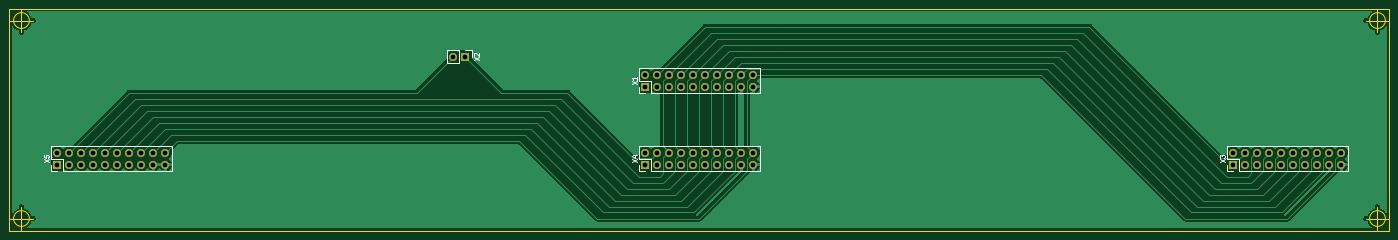
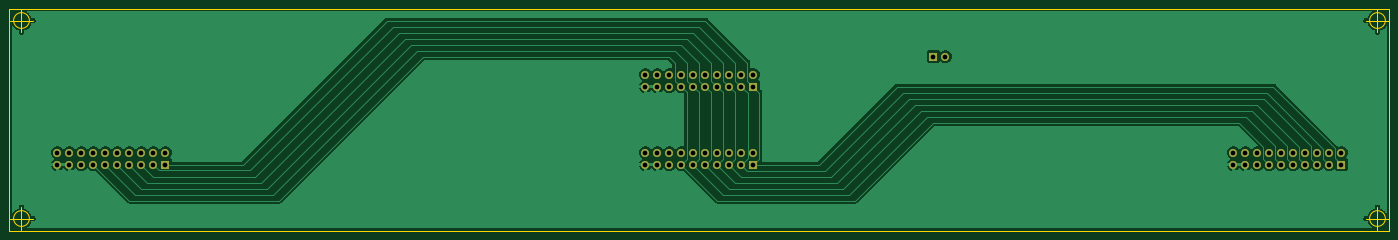
Circuit board: 11 layer files. Board 292.1 x 47.0 mm.
- bottom_copper: AdapterBoard-B_Cu.gbr (81908 bytes)
- bottom_mask: AdapterBoard-B_Mask.gbr (2695 bytes)
- paste: AdapterBoard-B_Paste.gbr (471 bytes)
- bottom_silk: AdapterBoard-B_Silkscreen.gbr (2698 bytes)
- outline: AdapterBoard-Edge_Cuts.gbr (1297 bytes)
- top_copper: AdapterBoard-F_Cu.gbr (74763 bytes)
- top_mask: AdapterBoard-F_Mask.gbr (2695 bytes)
- paste: AdapterBoard-F_Paste.gbr (471 bytes)
- top_silk: AdapterBoard-F_Silkscreen.gbr (6480 bytes)
- drill: AdapterBoard-NPTH.drl (285 bytes)
- drill: AdapterBoard-PTH.drl (1533 bytes)

=== bottom_copper: AdapterBoard-B_Cu.gbr (81908 bytes, source omitted) ===
=== bottom_mask: AdapterBoard-B_Mask.gbr ===
%TF.GenerationSoftware,KiCad,Pcbnew,(6.0.10)*%
%TF.CreationDate,2022-12-26T18:21:33+01:00*%
%TF.ProjectId,AdapterBoard,41646170-7465-4724-926f-6172642e6b69,rev?*%
%TF.SameCoordinates,PX1360f00PY4fefde0*%
%TF.FileFunction,Soldermask,Bot*%
%TF.FilePolarity,Negative*%
%FSLAX46Y46*%
G04 Gerber Fmt 4.6, Leading zero omitted, Abs format (unit mm)*
G04 Created by KiCad (PCBNEW (6.0.10)) date 2022-12-26 18:21:33*
%MOMM*%
%LPD*%
G01*
G04 APERTURE LIST*
%ADD10R,1.700000X1.700000*%
%ADD11O,1.700000X1.700000*%
G04 APERTURE END LIST*
D10*
%TO.C,X4*%
X134620000Y-33020000D03*
D11*
X134620000Y-30480000D03*
X137160000Y-33020000D03*
X137160000Y-30480000D03*
X139700000Y-33020000D03*
X139700000Y-30480000D03*
X142240000Y-33020000D03*
X142240000Y-30480000D03*
X144780000Y-33020000D03*
X144780000Y-30480000D03*
X147320000Y-33020000D03*
X147320000Y-30480000D03*
X149860000Y-33020000D03*
X149860000Y-30480000D03*
X152400000Y-33020000D03*
X152400000Y-30480000D03*
X154940000Y-33020000D03*
X154940000Y-30480000D03*
X157480000Y-33020000D03*
X157480000Y-30480000D03*
%TD*%
D10*
%TO.C,X5*%
X10160000Y-33020000D03*
D11*
X10160000Y-30480000D03*
X12700000Y-33020000D03*
X12700000Y-30480000D03*
X15240000Y-33020000D03*
X15240000Y-30480000D03*
X17780000Y-33020000D03*
X17780000Y-30480000D03*
X20320000Y-33020000D03*
X20320000Y-30480000D03*
X22860000Y-33020000D03*
X22860000Y-30480000D03*
X25400000Y-33020000D03*
X25400000Y-30480000D03*
X27940000Y-33020000D03*
X27940000Y-30480000D03*
X30480000Y-33020000D03*
X30480000Y-30480000D03*
X33020000Y-33020000D03*
X33020000Y-30480000D03*
%TD*%
D10*
%TO.C,X2*%
X96520000Y-10160000D03*
D11*
X93980000Y-10160000D03*
%TD*%
D10*
%TO.C,X1*%
X134620000Y-16510000D03*
D11*
X134620000Y-13970000D03*
X137160000Y-16510000D03*
X137160000Y-13970000D03*
X139700000Y-16510000D03*
X139700000Y-13970000D03*
X142240000Y-16510000D03*
X142240000Y-13970000D03*
X144780000Y-16510000D03*
X144780000Y-13970000D03*
X147320000Y-16510000D03*
X147320000Y-13970000D03*
X149860000Y-16510000D03*
X149860000Y-13970000D03*
X152400000Y-16510000D03*
X152400000Y-13970000D03*
X154940000Y-16510000D03*
X154940000Y-13970000D03*
X157480000Y-16510000D03*
X157480000Y-13970000D03*
%TD*%
D10*
%TO.C,X3*%
X259080000Y-33020000D03*
D11*
X259080000Y-30480000D03*
X261620000Y-33020000D03*
X261620000Y-30480000D03*
X264160000Y-33020000D03*
X264160000Y-30480000D03*
X266700000Y-33020000D03*
X266700000Y-30480000D03*
X269240000Y-33020000D03*
X269240000Y-30480000D03*
X271780000Y-33020000D03*
X271780000Y-30480000D03*
X274320000Y-33020000D03*
X274320000Y-30480000D03*
X276860000Y-33020000D03*
X276860000Y-30480000D03*
X279400000Y-33020000D03*
X279400000Y-30480000D03*
X281940000Y-33020000D03*
X281940000Y-30480000D03*
%TD*%
M02*

=== paste: AdapterBoard-B_Paste.gbr ===
%TF.GenerationSoftware,KiCad,Pcbnew,(6.0.10)*%
%TF.CreationDate,2022-12-26T18:21:33+01:00*%
%TF.ProjectId,AdapterBoard,41646170-7465-4724-926f-6172642e6b69,rev?*%
%TF.SameCoordinates,PX1360f00PY4fefde0*%
%TF.FileFunction,Paste,Bot*%
%TF.FilePolarity,Positive*%
%FSLAX46Y46*%
G04 Gerber Fmt 4.6, Leading zero omitted, Abs format (unit mm)*
G04 Created by KiCad (PCBNEW (6.0.10)) date 2022-12-26 18:21:33*
%MOMM*%
%LPD*%
G01*
G04 APERTURE LIST*
G04 APERTURE END LIST*
M02*

=== bottom_silk: AdapterBoard-B_Silkscreen.gbr ===
%TF.GenerationSoftware,KiCad,Pcbnew,(6.0.10)*%
%TF.CreationDate,2022-12-26T18:21:33+01:00*%
%TF.ProjectId,AdapterBoard,41646170-7465-4724-926f-6172642e6b69,rev?*%
%TF.SameCoordinates,PX1360f00PY4fefde0*%
%TF.FileFunction,Legend,Bot*%
%TF.FilePolarity,Positive*%
%FSLAX46Y46*%
G04 Gerber Fmt 4.6, Leading zero omitted, Abs format (unit mm)*
G04 Created by KiCad (PCBNEW (6.0.10)) date 2022-12-26 18:21:33*
%MOMM*%
%LPD*%
G01*
G04 APERTURE LIST*
%ADD10R,1.700000X1.700000*%
%ADD11O,1.700000X1.700000*%
G04 APERTURE END LIST*
%LPC*%
D10*
%TO.C,X4*%
X134620000Y-33020000D03*
D11*
X134620000Y-30480000D03*
X137160000Y-33020000D03*
X137160000Y-30480000D03*
X139700000Y-33020000D03*
X139700000Y-30480000D03*
X142240000Y-33020000D03*
X142240000Y-30480000D03*
X144780000Y-33020000D03*
X144780000Y-30480000D03*
X147320000Y-33020000D03*
X147320000Y-30480000D03*
X149860000Y-33020000D03*
X149860000Y-30480000D03*
X152400000Y-33020000D03*
X152400000Y-30480000D03*
X154940000Y-33020000D03*
X154940000Y-30480000D03*
X157480000Y-33020000D03*
X157480000Y-30480000D03*
%TD*%
D10*
%TO.C,X5*%
X10160000Y-33020000D03*
D11*
X10160000Y-30480000D03*
X12700000Y-33020000D03*
X12700000Y-30480000D03*
X15240000Y-33020000D03*
X15240000Y-30480000D03*
X17780000Y-33020000D03*
X17780000Y-30480000D03*
X20320000Y-33020000D03*
X20320000Y-30480000D03*
X22860000Y-33020000D03*
X22860000Y-30480000D03*
X25400000Y-33020000D03*
X25400000Y-30480000D03*
X27940000Y-33020000D03*
X27940000Y-30480000D03*
X30480000Y-33020000D03*
X30480000Y-30480000D03*
X33020000Y-33020000D03*
X33020000Y-30480000D03*
%TD*%
D10*
%TO.C,X2*%
X96520000Y-10160000D03*
D11*
X93980000Y-10160000D03*
%TD*%
D10*
%TO.C,X1*%
X134620000Y-16510000D03*
D11*
X134620000Y-13970000D03*
X137160000Y-16510000D03*
X137160000Y-13970000D03*
X139700000Y-16510000D03*
X139700000Y-13970000D03*
X142240000Y-16510000D03*
X142240000Y-13970000D03*
X144780000Y-16510000D03*
X144780000Y-13970000D03*
X147320000Y-16510000D03*
X147320000Y-13970000D03*
X149860000Y-16510000D03*
X149860000Y-13970000D03*
X152400000Y-16510000D03*
X152400000Y-13970000D03*
X154940000Y-16510000D03*
X154940000Y-13970000D03*
X157480000Y-16510000D03*
X157480000Y-13970000D03*
%TD*%
D10*
%TO.C,X3*%
X259080000Y-33020000D03*
D11*
X259080000Y-30480000D03*
X261620000Y-33020000D03*
X261620000Y-30480000D03*
X264160000Y-33020000D03*
X264160000Y-30480000D03*
X266700000Y-33020000D03*
X266700000Y-30480000D03*
X269240000Y-33020000D03*
X269240000Y-30480000D03*
X271780000Y-33020000D03*
X271780000Y-30480000D03*
X274320000Y-33020000D03*
X274320000Y-30480000D03*
X276860000Y-33020000D03*
X276860000Y-30480000D03*
X279400000Y-33020000D03*
X279400000Y-30480000D03*
X281940000Y-33020000D03*
X281940000Y-30480000D03*
%TD*%
M02*

=== outline: AdapterBoard-Edge_Cuts.gbr ===
%TF.GenerationSoftware,KiCad,Pcbnew,(6.0.10)*%
%TF.CreationDate,2022-12-26T18:21:33+01:00*%
%TF.ProjectId,AdapterBoard,41646170-7465-4724-926f-6172642e6b69,rev?*%
%TF.SameCoordinates,PX1360f00PY4fefde0*%
%TF.FileFunction,Profile,NP*%
%FSLAX46Y46*%
G04 Gerber Fmt 4.6, Leading zero omitted, Abs format (unit mm)*
G04 Created by KiCad (PCBNEW (6.0.10)) date 2022-12-26 18:21:33*
%MOMM*%
%LPD*%
G01*
G04 APERTURE LIST*
%TA.AperFunction,Profile*%
%ADD10C,0.100000*%
%TD*%
G04 APERTURE END LIST*
D10*
X0Y0D02*
X292100000Y0D01*
X292100000Y0D02*
X292100000Y-46990000D01*
X292100000Y-46990000D02*
X0Y-46990000D01*
X0Y-46990000D02*
X0Y0D01*
X291226666Y-44450000D02*
G75*
G03*
X291226666Y-44450000I-1666666J0D01*
G01*
X287060000Y-44450000D02*
X292060000Y-44450000D01*
X289560000Y-41950000D02*
X289560000Y-46950000D01*
X4206666Y-44450000D02*
G75*
G03*
X4206666Y-44450000I-1666666J0D01*
G01*
X40000Y-44450000D02*
X5040000Y-44450000D01*
X2540000Y-41950000D02*
X2540000Y-46950000D01*
X291226666Y-2540000D02*
G75*
G03*
X291226666Y-2540000I-1666666J0D01*
G01*
X287060000Y-2540000D02*
X292060000Y-2540000D01*
X289560000Y-40000D02*
X289560000Y-5040000D01*
X4206666Y-2540000D02*
G75*
G03*
X4206666Y-2540000I-1666666J0D01*
G01*
X40000Y-2540000D02*
X5040000Y-2540000D01*
X2540000Y-40000D02*
X2540000Y-5040000D01*
M02*

=== top_copper: AdapterBoard-F_Cu.gbr (74763 bytes, source omitted) ===
=== top_mask: AdapterBoard-F_Mask.gbr ===
%TF.GenerationSoftware,KiCad,Pcbnew,(6.0.10)*%
%TF.CreationDate,2022-12-26T18:21:33+01:00*%
%TF.ProjectId,AdapterBoard,41646170-7465-4724-926f-6172642e6b69,rev?*%
%TF.SameCoordinates,PX1360f00PY4fefde0*%
%TF.FileFunction,Soldermask,Top*%
%TF.FilePolarity,Negative*%
%FSLAX46Y46*%
G04 Gerber Fmt 4.6, Leading zero omitted, Abs format (unit mm)*
G04 Created by KiCad (PCBNEW (6.0.10)) date 2022-12-26 18:21:33*
%MOMM*%
%LPD*%
G01*
G04 APERTURE LIST*
%ADD10R,1.700000X1.700000*%
%ADD11O,1.700000X1.700000*%
G04 APERTURE END LIST*
D10*
%TO.C,X4*%
X134620000Y-33020000D03*
D11*
X134620000Y-30480000D03*
X137160000Y-33020000D03*
X137160000Y-30480000D03*
X139700000Y-33020000D03*
X139700000Y-30480000D03*
X142240000Y-33020000D03*
X142240000Y-30480000D03*
X144780000Y-33020000D03*
X144780000Y-30480000D03*
X147320000Y-33020000D03*
X147320000Y-30480000D03*
X149860000Y-33020000D03*
X149860000Y-30480000D03*
X152400000Y-33020000D03*
X152400000Y-30480000D03*
X154940000Y-33020000D03*
X154940000Y-30480000D03*
X157480000Y-33020000D03*
X157480000Y-30480000D03*
%TD*%
D10*
%TO.C,X5*%
X10160000Y-33020000D03*
D11*
X10160000Y-30480000D03*
X12700000Y-33020000D03*
X12700000Y-30480000D03*
X15240000Y-33020000D03*
X15240000Y-30480000D03*
X17780000Y-33020000D03*
X17780000Y-30480000D03*
X20320000Y-33020000D03*
X20320000Y-30480000D03*
X22860000Y-33020000D03*
X22860000Y-30480000D03*
X25400000Y-33020000D03*
X25400000Y-30480000D03*
X27940000Y-33020000D03*
X27940000Y-30480000D03*
X30480000Y-33020000D03*
X30480000Y-30480000D03*
X33020000Y-33020000D03*
X33020000Y-30480000D03*
%TD*%
D10*
%TO.C,X2*%
X96520000Y-10160000D03*
D11*
X93980000Y-10160000D03*
%TD*%
D10*
%TO.C,X1*%
X134620000Y-16510000D03*
D11*
X134620000Y-13970000D03*
X137160000Y-16510000D03*
X137160000Y-13970000D03*
X139700000Y-16510000D03*
X139700000Y-13970000D03*
X142240000Y-16510000D03*
X142240000Y-13970000D03*
X144780000Y-16510000D03*
X144780000Y-13970000D03*
X147320000Y-16510000D03*
X147320000Y-13970000D03*
X149860000Y-16510000D03*
X149860000Y-13970000D03*
X152400000Y-16510000D03*
X152400000Y-13970000D03*
X154940000Y-16510000D03*
X154940000Y-13970000D03*
X157480000Y-16510000D03*
X157480000Y-13970000D03*
%TD*%
D10*
%TO.C,X3*%
X259080000Y-33020000D03*
D11*
X259080000Y-30480000D03*
X261620000Y-33020000D03*
X261620000Y-30480000D03*
X264160000Y-33020000D03*
X264160000Y-30480000D03*
X266700000Y-33020000D03*
X266700000Y-30480000D03*
X269240000Y-33020000D03*
X269240000Y-30480000D03*
X271780000Y-33020000D03*
X271780000Y-30480000D03*
X274320000Y-33020000D03*
X274320000Y-30480000D03*
X276860000Y-33020000D03*
X276860000Y-30480000D03*
X279400000Y-33020000D03*
X279400000Y-30480000D03*
X281940000Y-33020000D03*
X281940000Y-30480000D03*
%TD*%
M02*

=== paste: AdapterBoard-F_Paste.gbr ===
%TF.GenerationSoftware,KiCad,Pcbnew,(6.0.10)*%
%TF.CreationDate,2022-12-26T18:21:32+01:00*%
%TF.ProjectId,AdapterBoard,41646170-7465-4724-926f-6172642e6b69,rev?*%
%TF.SameCoordinates,PX1360f00PY4fefde0*%
%TF.FileFunction,Paste,Top*%
%TF.FilePolarity,Positive*%
%FSLAX46Y46*%
G04 Gerber Fmt 4.6, Leading zero omitted, Abs format (unit mm)*
G04 Created by KiCad (PCBNEW (6.0.10)) date 2022-12-26 18:21:32*
%MOMM*%
%LPD*%
G01*
G04 APERTURE LIST*
G04 APERTURE END LIST*
M02*

=== top_silk: AdapterBoard-F_Silkscreen.gbr ===
%TF.GenerationSoftware,KiCad,Pcbnew,(6.0.10)*%
%TF.CreationDate,2022-12-26T18:21:33+01:00*%
%TF.ProjectId,AdapterBoard,41646170-7465-4724-926f-6172642e6b69,rev?*%
%TF.SameCoordinates,PX1360f00PY4fefde0*%
%TF.FileFunction,Legend,Top*%
%TF.FilePolarity,Positive*%
%FSLAX46Y46*%
G04 Gerber Fmt 4.6, Leading zero omitted, Abs format (unit mm)*
G04 Created by KiCad (PCBNEW (6.0.10)) date 2022-12-26 18:21:33*
%MOMM*%
%LPD*%
G01*
G04 APERTURE LIST*
%ADD10C,0.150000*%
%ADD11C,0.120000*%
%ADD12R,1.700000X1.700000*%
%ADD13O,1.700000X1.700000*%
G04 APERTURE END LIST*
D10*
%TO.C,X4*%
X131742380Y-32559523D02*
X132742380Y-31892857D01*
X131742380Y-31892857D02*
X132742380Y-32559523D01*
X132075714Y-31083333D02*
X132742380Y-31083333D01*
X131694761Y-31321428D02*
X132409047Y-31559523D01*
X132409047Y-30940476D01*
%TO.C,X5*%
X7282380Y-32559523D02*
X8282380Y-31892857D01*
X7282380Y-31892857D02*
X8282380Y-32559523D01*
X7282380Y-31035714D02*
X7282380Y-31511904D01*
X7758571Y-31559523D01*
X7710952Y-31511904D01*
X7663333Y-31416666D01*
X7663333Y-31178571D01*
X7710952Y-31083333D01*
X7758571Y-31035714D01*
X7853809Y-30988095D01*
X8091904Y-30988095D01*
X8187142Y-31035714D01*
X8234761Y-31083333D01*
X8282380Y-31178571D01*
X8282380Y-31416666D01*
X8234761Y-31511904D01*
X8187142Y-31559523D01*
%TO.C,X2*%
X98302380Y-10969523D02*
X99302380Y-10302857D01*
X98302380Y-10302857D02*
X99302380Y-10969523D01*
X98397619Y-9969523D02*
X98350000Y-9921904D01*
X98302380Y-9826666D01*
X98302380Y-9588571D01*
X98350000Y-9493333D01*
X98397619Y-9445714D01*
X98492857Y-9398095D01*
X98588095Y-9398095D01*
X98730952Y-9445714D01*
X99302380Y-10017142D01*
X99302380Y-9398095D01*
%TO.C,X1*%
X131742380Y-16049523D02*
X132742380Y-15382857D01*
X131742380Y-15382857D02*
X132742380Y-16049523D01*
X132742380Y-14478095D02*
X132742380Y-15049523D01*
X132742380Y-14763809D02*
X131742380Y-14763809D01*
X131885238Y-14859047D01*
X131980476Y-14954285D01*
X132028095Y-15049523D01*
%TO.C,X3*%
X256202380Y-32559523D02*
X257202380Y-31892857D01*
X256202380Y-31892857D02*
X257202380Y-32559523D01*
X256202380Y-31607142D02*
X256202380Y-30988095D01*
X256583333Y-31321428D01*
X256583333Y-31178571D01*
X256630952Y-31083333D01*
X256678571Y-31035714D01*
X256773809Y-30988095D01*
X257011904Y-30988095D01*
X257107142Y-31035714D01*
X257154761Y-31083333D01*
X257202380Y-31178571D01*
X257202380Y-31464285D01*
X257154761Y-31559523D01*
X257107142Y-31607142D01*
D11*
%TO.C,X4*%
X133290000Y-29150000D02*
X158810000Y-29150000D01*
X158810000Y-34350000D02*
X158810000Y-29150000D01*
X135890000Y-34350000D02*
X158810000Y-34350000D01*
X135890000Y-34350000D02*
X135890000Y-31750000D01*
X133290000Y-34350000D02*
X133290000Y-33020000D01*
X135890000Y-31750000D02*
X133290000Y-31750000D01*
X134620000Y-34350000D02*
X133290000Y-34350000D01*
X133290000Y-31750000D02*
X133290000Y-29150000D01*
%TO.C,X5*%
X11430000Y-34350000D02*
X34350000Y-34350000D01*
X8830000Y-29150000D02*
X34350000Y-29150000D01*
X8830000Y-31750000D02*
X8830000Y-29150000D01*
X11430000Y-31750000D02*
X8830000Y-31750000D01*
X11430000Y-34350000D02*
X11430000Y-31750000D01*
X34350000Y-34350000D02*
X34350000Y-29150000D01*
X8830000Y-34350000D02*
X8830000Y-33020000D01*
X10160000Y-34350000D02*
X8830000Y-34350000D01*
%TO.C,X2*%
X95250000Y-11490000D02*
X92650000Y-11490000D01*
X97850000Y-8830000D02*
X97850000Y-10160000D01*
X95250000Y-8830000D02*
X92650000Y-8830000D01*
X95250000Y-8830000D02*
X95250000Y-11490000D01*
X92650000Y-8830000D02*
X92650000Y-11490000D01*
X96520000Y-8830000D02*
X97850000Y-8830000D01*
%TO.C,X1*%
X135890000Y-17840000D02*
X158810000Y-17840000D01*
X134620000Y-17840000D02*
X133290000Y-17840000D01*
X135890000Y-15240000D02*
X133290000Y-15240000D01*
X135890000Y-17840000D02*
X135890000Y-15240000D01*
X158810000Y-17840000D02*
X158810000Y-12640000D01*
X133290000Y-17840000D02*
X133290000Y-16510000D01*
X133290000Y-15240000D02*
X133290000Y-12640000D01*
X133290000Y-12640000D02*
X158810000Y-12640000D01*
%TO.C,X3*%
X259080000Y-34350000D02*
X257750000Y-34350000D01*
X283270000Y-34350000D02*
X283270000Y-29150000D01*
X257750000Y-34350000D02*
X257750000Y-33020000D01*
X260350000Y-31750000D02*
X257750000Y-31750000D01*
X257750000Y-31750000D02*
X257750000Y-29150000D01*
X260350000Y-34350000D02*
X260350000Y-31750000D01*
X260350000Y-34350000D02*
X283270000Y-34350000D01*
X257750000Y-29150000D02*
X283270000Y-29150000D01*
%TD*%
%LPC*%
D12*
%TO.C,X4*%
X134620000Y-33020000D03*
D13*
X134620000Y-30480000D03*
X137160000Y-33020000D03*
X137160000Y-30480000D03*
X139700000Y-33020000D03*
X139700000Y-30480000D03*
X142240000Y-33020000D03*
X142240000Y-30480000D03*
X144780000Y-33020000D03*
X144780000Y-30480000D03*
X147320000Y-33020000D03*
X147320000Y-30480000D03*
X149860000Y-33020000D03*
X149860000Y-30480000D03*
X152400000Y-33020000D03*
X152400000Y-30480000D03*
X154940000Y-33020000D03*
X154940000Y-30480000D03*
X157480000Y-33020000D03*
X157480000Y-30480000D03*
%TD*%
D12*
%TO.C,X5*%
X10160000Y-33020000D03*
D13*
X10160000Y-30480000D03*
X12700000Y-33020000D03*
X12700000Y-30480000D03*
X15240000Y-33020000D03*
X15240000Y-30480000D03*
X17780000Y-33020000D03*
X17780000Y-30480000D03*
X20320000Y-33020000D03*
X20320000Y-30480000D03*
X22860000Y-33020000D03*
X22860000Y-30480000D03*
X25400000Y-33020000D03*
X25400000Y-30480000D03*
X27940000Y-33020000D03*
X27940000Y-30480000D03*
X30480000Y-33020000D03*
X30480000Y-30480000D03*
X33020000Y-33020000D03*
X33020000Y-30480000D03*
%TD*%
D12*
%TO.C,X2*%
X96520000Y-10160000D03*
D13*
X93980000Y-10160000D03*
%TD*%
D12*
%TO.C,X1*%
X134620000Y-16510000D03*
D13*
X134620000Y-13970000D03*
X137160000Y-16510000D03*
X137160000Y-13970000D03*
X139700000Y-16510000D03*
X139700000Y-13970000D03*
X142240000Y-16510000D03*
X142240000Y-13970000D03*
X144780000Y-16510000D03*
X144780000Y-13970000D03*
X147320000Y-16510000D03*
X147320000Y-13970000D03*
X149860000Y-16510000D03*
X149860000Y-13970000D03*
X152400000Y-16510000D03*
X152400000Y-13970000D03*
X154940000Y-16510000D03*
X154940000Y-13970000D03*
X157480000Y-16510000D03*
X157480000Y-13970000D03*
%TD*%
D12*
%TO.C,X3*%
X259080000Y-33020000D03*
D13*
X259080000Y-30480000D03*
X261620000Y-33020000D03*
X261620000Y-30480000D03*
X264160000Y-33020000D03*
X264160000Y-30480000D03*
X266700000Y-33020000D03*
X266700000Y-30480000D03*
X269240000Y-33020000D03*
X269240000Y-30480000D03*
X271780000Y-33020000D03*
X271780000Y-30480000D03*
X274320000Y-33020000D03*
X274320000Y-30480000D03*
X276860000Y-33020000D03*
X276860000Y-30480000D03*
X279400000Y-33020000D03*
X279400000Y-30480000D03*
X281940000Y-33020000D03*
X281940000Y-30480000D03*
%TD*%
M02*

=== drill: AdapterBoard-NPTH.drl ===
M48
; DRILL file {KiCad (6.0.10)} date Mon 26 Dec 2022 06:19:15 PM CET
; FORMAT={-:-/ absolute / metric / decimal}
; #@! TF.CreationDate,2022-12-26T18:19:15+01:00
; #@! TF.GenerationSoftware,Kicad,Pcbnew,(6.0.10)
; #@! TF.FileFunction,NonPlated,1,2,NPTH
FMAT,2
METRIC
%
G90
G05
T0
M30

=== drill: AdapterBoard-PTH.drl ===
M48
; DRILL file {KiCad (6.0.10)} date Mon 26 Dec 2022 06:19:15 PM CET
; FORMAT={-:-/ absolute / metric / decimal}
; #@! TF.CreationDate,2022-12-26T18:19:15+01:00
; #@! TF.GenerationSoftware,Kicad,Pcbnew,(6.0.10)
; #@! TF.FileFunction,Plated,1,2,PTH
FMAT,2
METRIC
; #@! TA.AperFunction,Plated,PTH,ComponentDrill
T1C1.000
%
G90
G05
T1
X10.16Y-30.48
X10.16Y-33.02
X12.7Y-30.48
X12.7Y-33.02
X15.24Y-30.48
X15.24Y-33.02
X17.78Y-30.48
X17.78Y-33.02
X20.32Y-30.48
X20.32Y-33.02
X22.86Y-30.48
X22.86Y-33.02
X25.4Y-30.48
X25.4Y-33.02
X27.94Y-30.48
X27.94Y-33.02
X30.48Y-30.48
X30.48Y-33.02
X33.02Y-30.48
X33.02Y-33.02
X93.98Y-10.16
X96.52Y-10.16
X134.62Y-13.97
X134.62Y-16.51
X134.62Y-30.48
X134.62Y-33.02
X137.16Y-13.97
X137.16Y-16.51
X137.16Y-30.48
X137.16Y-33.02
X139.7Y-13.97
X139.7Y-16.51
X139.7Y-30.48
X139.7Y-33.02
X142.24Y-13.97
X142.24Y-16.51
X142.24Y-30.48
X142.24Y-33.02
X144.78Y-13.97
X144.78Y-16.51
X144.78Y-30.48
X144.78Y-33.02
X147.32Y-13.97
X147.32Y-16.51
X147.32Y-30.48
X147.32Y-33.02
X149.86Y-13.97
X149.86Y-16.51
X149.86Y-30.48
X149.86Y-33.02
X152.4Y-13.97
X152.4Y-16.51
X152.4Y-30.48
X152.4Y-33.02
X154.94Y-13.97
X154.94Y-16.51
X154.94Y-30.48
X154.94Y-33.02
X157.48Y-13.97
X157.48Y-16.51
X157.48Y-30.48
X157.48Y-33.02
X259.08Y-30.48
X259.08Y-33.02
X261.62Y-30.48
X261.62Y-33.02
X264.16Y-30.48
X264.16Y-33.02
X266.7Y-30.48
X266.7Y-33.02
X269.24Y-30.48
X269.24Y-33.02
X271.78Y-30.48
X271.78Y-33.02
X274.32Y-30.48
X274.32Y-33.02
X276.86Y-30.48
X276.86Y-33.02
X279.4Y-30.48
X279.4Y-33.02
X281.94Y-30.48
X281.94Y-33.02
T0
M30

